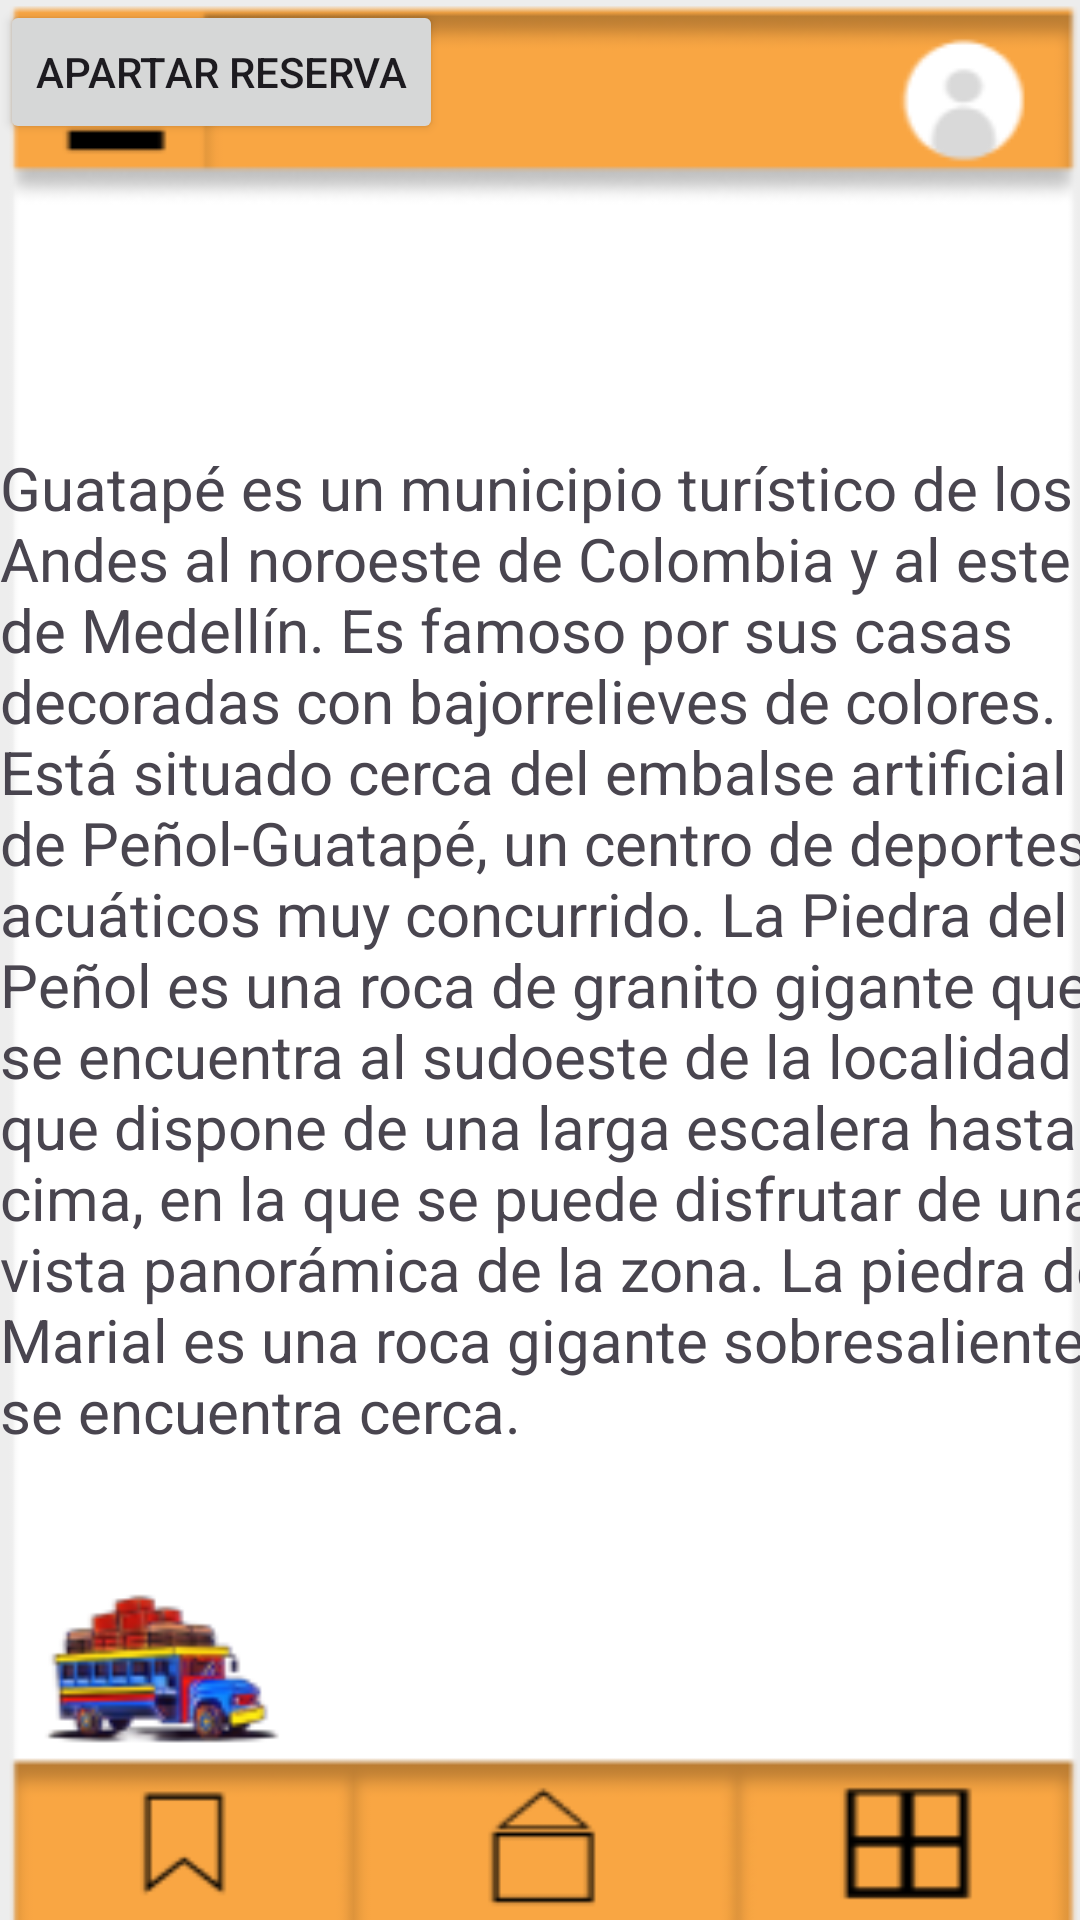

This screen was rendered from an Android layout file. Write that file and the resources it references.
<!-- AndroidManifest.xml: application theme Theme.ProyectMiercoles -->
<!-- res/layout/activity_main6.xml -->
<?xml version="1.0" encoding="utf-8"?>
<androidx.constraintlayout.widget.ConstraintLayout xmlns:android="http://schemas.android.com/apk/res/android"
    xmlns:app="http://schemas.android.com/apk/res-auto"
    xmlns:tools="http://schemas.android.com/tools"
    android:id="@+id/main"
    android:background="@drawable/viajes"
    android:layout_width="match_parent"
    android:layout_height="match_parent"
    tools:context=".MainActivity6">

    <ImageView
        android:id="@+id/imageView3"
        android:layout_width="wrap_content"
        android:layout_height="wrap_content"
        tools:layout_editor_absoluteX="141dp"
        tools:layout_editor_absoluteY="89dp"
        tools:srcCompat="@tools:sample/avatars" />

    <ScrollView
        android:layout_width="404dp"
        android:layout_height="355dp"
        android:layout_marginBottom="136dp"
        app:layout_constraintBottom_toBottomOf="parent"
        tools:layout_editor_absoluteX="3dp">

        <TextView
            android:id="@+id/textView4"
            android:layout_width="match_parent"
            android:layout_height="wrap_content"
            android:text="Guatapé es un municipio turístico de los Andes al noroeste de Colombia y al este de Medellín. Es famoso por sus casas decoradas con bajorrelieves de colores. Está situado cerca del embalse artificial de Peñol-Guatapé, un centro de deportes acuáticos muy concurrido. La Piedra del Peñol es una roca de granito gigante que se encuentra al sudoeste de la localidad y que dispone de una larga escalera hasta su cima, en la que se puede disfrutar de una vista panorámica de la zona. La piedra de El Marial es una roca gigante sobresaliente que se encuentra cerca."
            android:textSize="20sp">

        </TextView>
    </ScrollView>

    <Button
        android:id="@+id/button9"
        android:layout_width="wrap_content"
        android:layout_height="wrap_content"
        android:text="APARTAR RESERVA"
        tools:layout_editor_absoluteX="118dp"
        tools:layout_editor_absoluteY="612dp" />


</androidx.constraintlayout.widget.ConstraintLayout>
<!-- resources referenced by this layout -->
<resources>
  <!-- drawable viajes: png bitmap (drawable, 16610 bytes) -->
  <style name="Theme.ProyectMiercoles" parent="Base.Theme.ProyectMiercoles" />
  <style name="Base.Theme.ProyectMiercoles" parent="Theme.Material3.DayNight.NoActionBar">
          
          
      </style>
</resources>
